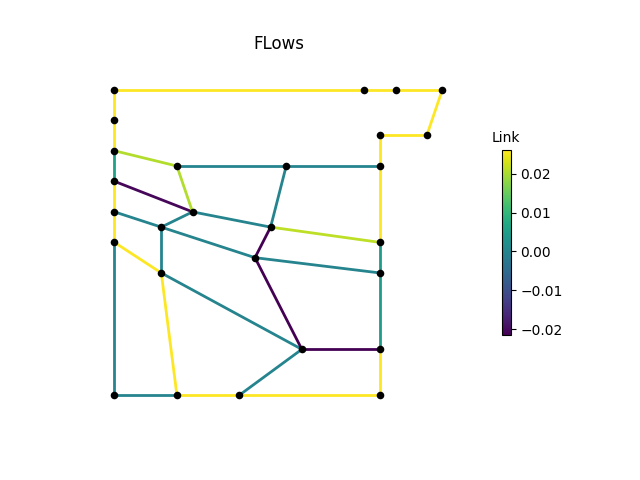

The data file committed next to this chart (first rows):
, M1, M2, M3, P1, P2, P2_1, P2_2, P2_3, P3, P3_1, P3_3, P4, P4_1, P4_2, P4_3, P6, P7, P8, IJ1-IJ2, -IJ1, IJ2-, IJ3-IJ4, -IJ3
0, 0.02607, 0.02607, 0.02607, 0.02607, 0.005557, 0.02607, 0.02607, 0.0, 0.0, 0.02607, 0.02607, 0.02607, 0.00466, 0.00466, 0.02607, 0.02607, 0.02607, 0.02607, 0.0, 0.02051, 0.0, 0.0, -0.02051
3600, 0.02607, 0.02607, 0.02607, 0.02607, 0.005557, 0.02607, 0.02607, 0.0, 0.0, 0.02607, 0.02607, 0.02607, 0.00466, 0.00466, 0.02607, 0.02607, 0.02607, 0.02607, 0.0, 0.02051, 0.0, 0.0, -0.02051
7200, 0.02607, 0.02607, 0.02607, 0.02607, 0.005557, 0.02607, 0.02607, 0.0, 0.0, 0.02607, 0.02607, 0.02607, 0.00466, 0.00466, 0.02607, 0.02607, 0.02607, 0.02607, 0.0, 0.02051, 0.0, 0.0, -0.02051
10800, 0.02607, 0.02607, 0.02607, 0.02607, 0.005557, 0.02607, 0.02607, 0.0, 0.0, 0.02607, 0.02607, 0.02607, 0.00466, 0.00466, 0.02607, 0.02607, 0.02607, 0.02607, 0.0, 0.02051, 0.0, 0.0, -0.02051
14400, 0.02607, 0.02607, 0.02607, 0.02607, 0.005557, 0.02607, 0.02607, 0.0, 0.0, 0.02607, 0.02607, 0.02607, 0.00466, 0.00466, 0.02607, 0.02607, 0.02607, 0.02607, 0.0, 0.02051, 0.0, 0.0, -0.02051
18000, 0.02607, 0.02607, 0.02607, 0.02607, 0.005557, 0.02607, 0.02607, 0.0, 0.0, 0.02607, 0.02607, 0.02607, 0.00466, 0.00466, 0.02607, 0.02607, 0.02607, 0.02607, 0.0, 0.02051, 0.0, 0.0, -0.02051
21600, 0.02607, 0.02607, 0.02607, 0.02607, 0.005557, 0.02607, 0.02607, 0.0, 0.0, 0.02607, 0.02607, 0.02607, 0.00466, 0.00466, 0.02607, 0.02607, 0.02607, 0.02607, 0.0, 0.02051, 0.0, 0.0, -0.02051
25200, 0.02607, 0.02607, 0.02607, 0.02607, 0.005557, 0.02607, 0.02607, 0.0, 0.0, 0.02607, 0.02607, 0.02607, 0.00466, 0.00466, 0.02607, 0.02607, 0.02607, 0.02607, 0.0, 0.02051, 0.0, 0.0, -0.02051
28800, 0.02607, 0.02607, 0.02607, 0.02607, 0.005557, 0.02607, 0.02607, 0.0, 0.0, 0.02607, 0.02607, 0.02607, 0.00466, 0.00466, 0.02607, 0.02607, 0.02607, 0.02607, 0.0, 0.02051, 0.0, 0.0, -0.02051
32400, 0.02607, 0.02607, 0.02607, 0.02607, 0.005557, 0.02607, 0.02607, 0.0, 0.0, 0.02607, 0.02607, 0.02607, 0.00466, 0.00466, 0.02607, 0.02607, 0.02607, 0.02607, 0.0, 0.02051, 0.0, 0.0, -0.02051
36000, 0.02607, 0.02607, 0.02607, 0.02607, 0.005557, 0.02607, 0.02607, 0.0, 0.0, 0.02607, 0.02607, 0.02607, 0.00466, 0.00466, 0.02607, 0.02607, 0.02607, 0.02607, 0.0, 0.02051, 0.0, 0.0, -0.02051
39600, 0.02607, 0.02607, 0.02607, 0.02607, 0.005557, 0.02607, 0.02607, 0.0, 0.0, 0.02607, 0.02607, 0.02607, 0.00466, 0.00466, 0.02607, 0.02607, 0.02607, 0.02607, 0.0, 0.02051, 0.0, 0.0, -0.02051
43200, 0.02607, 0.02607, 0.02607, 0.02607, 0.005557, 0.02607, 0.02607, 0.0, 0.0, 0.02607, 0.02607, 0.02607, 0.00466, 0.00466, 0.02607, 0.02607, 0.02607, 0.02607, 0.0, 0.02051, 0.0, 0.0, -0.02051
46800, 0.02607, 0.02607, 0.02607, 0.02607, 0.005557, 0.02607, 0.02607, 0.0, 0.0, 0.02607, 0.02607, 0.02607, 0.00466, 0.00466, 0.02607, 0.02607, 0.02607, 0.02607, 0.0, 0.02051, 0.0, 0.0, -0.02051
50400, 0.02607, 0.02607, 0.02607, 0.02607, 0.005557, 0.02607, 0.02607, 0.0, 0.0, 0.02607, 0.02607, 0.02607, 0.00466, 0.00466, 0.02607, 0.02607, 0.02607, 0.02607, 0.0, 0.02051, 0.0, 0.0, -0.02051
54000, 0.02607, 0.02607, 0.02607, 0.02607, 0.005557, 0.02607, 0.02607, 0.0, 0.0, 0.02607, 0.02607, 0.02607, 0.00466, 0.00466, 0.02607, 0.02607, 0.02607, 0.02607, 0.0, 0.02051, 0.0, 0.0, -0.02051
57600, 0.02607, 0.02607, 0.02607, 0.02607, 0.005557, 0.02607, 0.02607, 0.0, 0.0, 0.02607, 0.02607, 0.02607, 0.00466, 0.00466, 0.02607, 0.02607, 0.02607, 0.02607, 0.0, 0.02051, 0.0, 0.0, -0.02051
61200, 0.02607, 0.02607, 0.02607, 0.02607, 0.005557, 0.02607, 0.02607, 0.0, 0.0, 0.02607, 0.02607, 0.02607, 0.00466, 0.00466, 0.02607, 0.02607, 0.02607, 0.02607, 0.0, 0.02051, 0.0, 0.0, -0.02051
64800, 0.02607, 0.02607, 0.02607, 0.02607, 0.005557, 0.02607, 0.02607, 0.0, 0.0, 0.02607, 0.02607, 0.02607, 0.00466, 0.00466, 0.02607, 0.02607, 0.02607, 0.02607, 0.0, 0.02051, 0.0, 0.0, -0.02051
68400, 0.02607, 0.02607, 0.02607, 0.02607, 0.005557, 0.02607, 0.02607, 0.0, 0.0, 0.02607, 0.02607, 0.02607, 0.00466, 0.00466, 0.02607, 0.02607, 0.02607, 0.02607, 0.0, 0.02051, 0.0, 0.0, -0.02051
72000, 0.02607, 0.02607, 0.02607, 0.02607, 0.005557, 0.02607, 0.02607, 0.0, 0.0, 0.02607, 0.02607, 0.02607, 0.00466, 0.00466, 0.02607, 0.02607, 0.02607, 0.02607, 0.0, 0.02051, 0.0, 0.0, -0.02051
75600, 0.02607, 0.02607, 0.02607, 0.02607, 0.005557, 0.02607, 0.02607, 0.0, 0.0, 0.02607, 0.02607, 0.02607, 0.00466, 0.00466, 0.02607, 0.02607, 0.02607, 0.02607, 0.0, 0.02051, 0.0, 0.0, -0.02051
79200, 0.02607, 0.02607, 0.02607, 0.02607, 0.005557, 0.02607, 0.02607, 0.0, 0.0, 0.02607, 0.02607, 0.02607, 0.00466, 0.00466, 0.02607, 0.02607, 0.02607, 0.02607, 0.0, 0.02051, 0.0, 0.0, -0.02051
82800, 0.02607, 0.02607, 0.02607, 0.02607, 0.005557, 0.02607, 0.02607, 0.0, 0.0, 0.02607, 0.02607, 0.02607, 0.00466, 0.00466, 0.02607, 0.02607, 0.02607, 0.02607, 0.0, 0.02051, 0.0, 0.0, -0.02051
86400, 0.02607, 0.02607, 0.02607, 0.02607, 0.005557, 0.02607, 0.02607, 0.0, 0.0, 0.02607, 0.02607, 0.02607, 0.00466, 0.00466, 0.02607, 0.02607, 0.02607, 0.02607, 0.0, 0.02051, 0.0, 0.0, -0.02051
